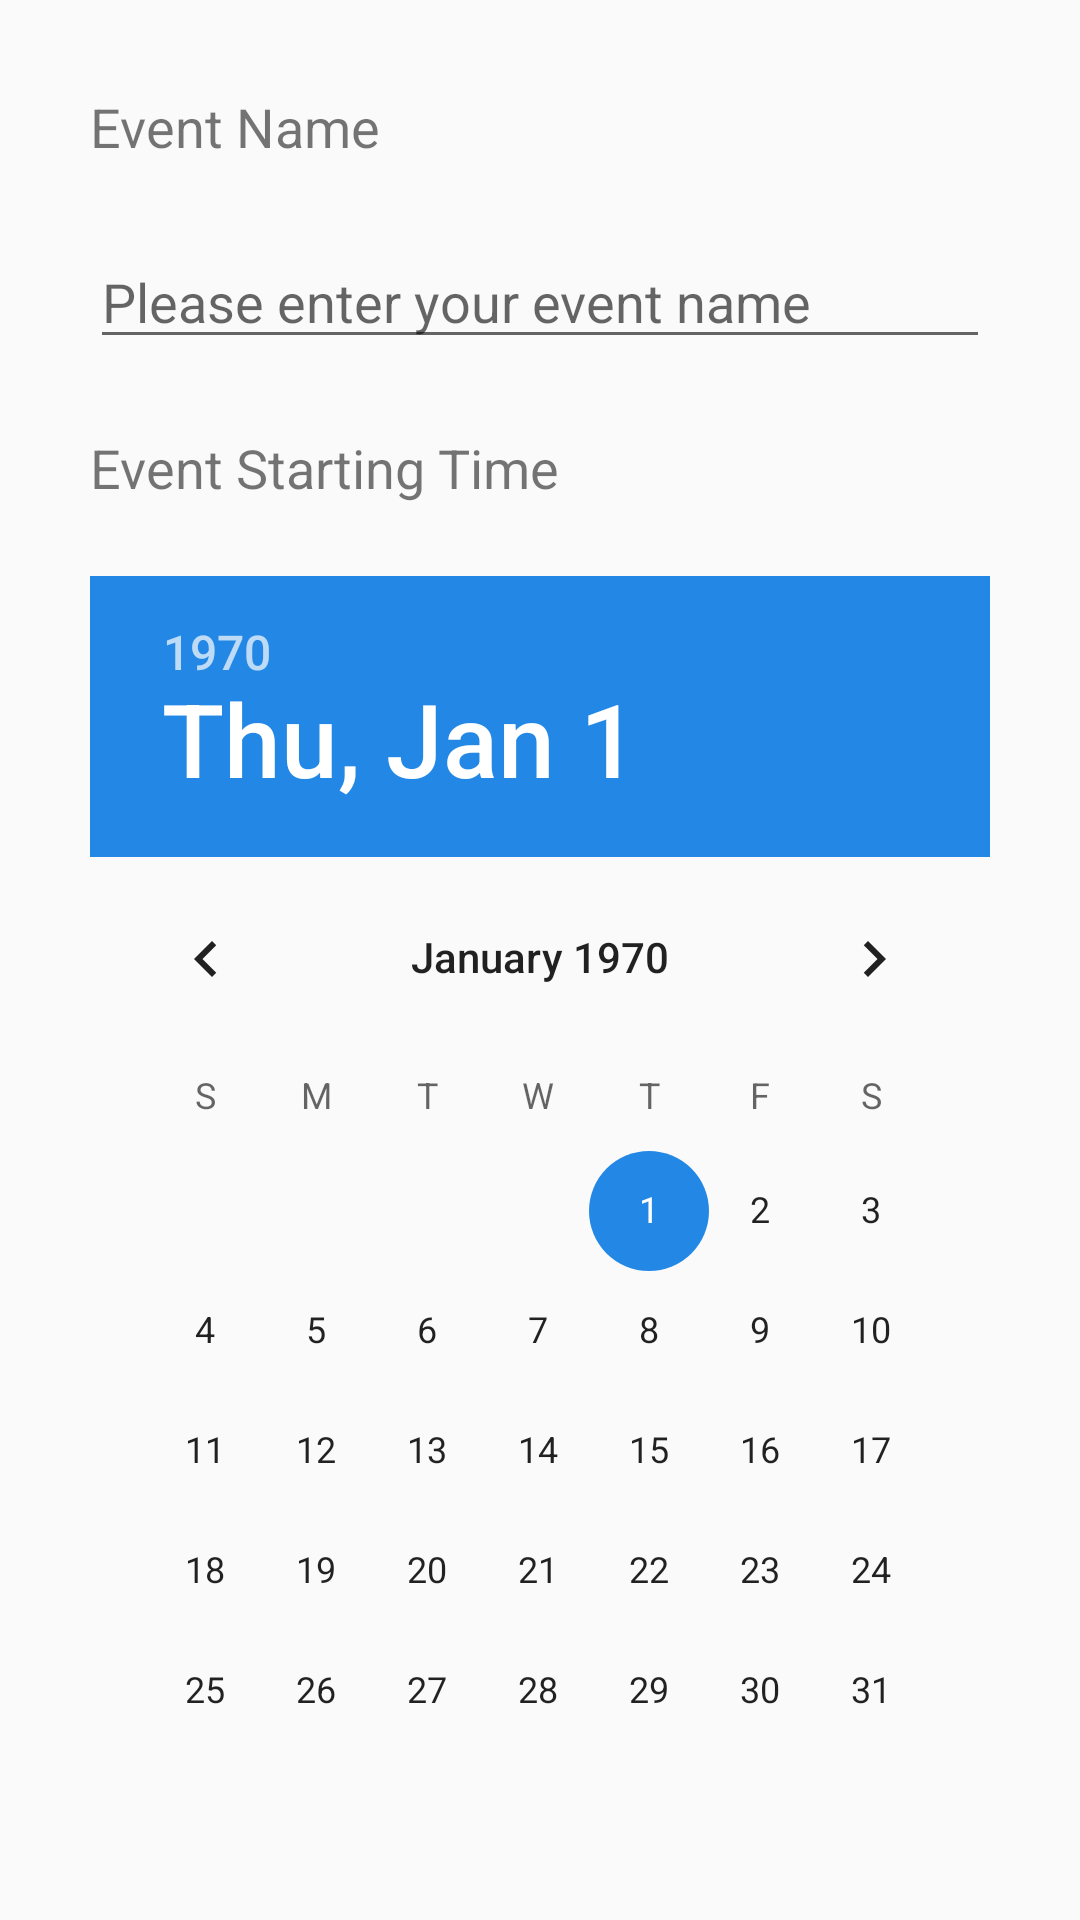

Reconstruct the res/layout file that produces this screen, plus the resources it refers to.
<!-- AndroidManifest.xml: application theme AppTheme -->
<!-- res/layout/content_event_creation_scrolling.xml -->
<?xml version="1.0" encoding="utf-8"?>
<android.support.v4.widget.NestedScrollView xmlns:android="http://schemas.android.com/apk/res/android"
    xmlns:app="http://schemas.android.com/apk/res-auto"
    xmlns:tools="http://schemas.android.com/tools"
    android:layout_width="match_parent"
    android:layout_height="match_parent"
    app:layout_behavior="@string/appbar_scrolling_view_behavior"
    tools:context="com.example.davidwu.notebook.EventCreationScrollingActivity"
    tools:showIn="@layout/activity_event_creation_scrolling">

    <RelativeLayout
        android:layout_width="match_parent"
        android:layout_height="wrap_content">

        <TextView
            android:layout_width="match_parent"
            android:layout_height="wrap_content"
            android:layout_marginTop="30dp"
            android:layout_marginLeft="30dp"
            android:textSize="18sp"
            android:text="@string/event_name"
            android:id="@+id/event_name_textview" />


        <EditText
            android:id="@+id/event_name_editview"
            android:layout_width="match_parent"
            android:layout_height="wrap_content"
            android:layout_below="@+id/event_name_textview"
            android:layout_marginTop="24dp"
            android:layout_marginLeft="30dp"
            android:layout_marginRight="30dp"
            android:hint="@string/event_name_hint"
            android:imeActionId="6"
            android:imeActionLabel="@string/action_sign_in_short"
            android:imeOptions="actionUnspecified"
            android:inputType="text"
            android:maxLines="3"
            android:singleLine="false" />

        <TextView
            android:layout_width="wrap_content"
            android:layout_height="wrap_content"
            android:layout_marginTop="24dp"
            android:layout_marginLeft="30dp"
            android:textSize="18sp"
            android:text="@string/event_starting_time"
            android:id="@+id/event_starting_date_textview"
            android:layout_below="@id/event_name_editview" />

        <DatePicker
            android:layout_width="wrap_content"
            android:layout_height="wrap_content"
            android:layout_marginLeft="30dp"
            android:layout_marginRight="30dp"
            android:id="@+id/event_creation_starting_date_picker"
            android:layout_below="@id/event_starting_date_textview"
            android:layout_marginTop="24dp"/>

        <TextView
            android:layout_width="wrap_content"
            android:layout_height="wrap_content"
            android:layout_marginTop="24dp"
            android:layout_marginLeft="30dp"
            android:text="@string/event_finishing_time"
            android:textSize="18sp"
            android:id="@+id/event_finishing_date_textview"
            android:layout_below="@id/event_creation_starting_date_picker" />

        <DatePicker
            android:layout_width="wrap_content"
            android:layout_height="wrap_content"
            android:id="@+id/event_creation_finishing_date_picker"
            android:layout_below="@id/event_finishing_date_textview"
            android:layout_marginTop="24dp"
            android:layout_marginLeft="30dp"
            android:layout_marginRight="30dp"/>

        <TextView
            android:layout_width="wrap_content"
            android:layout_height="wrap_content"
            android:layout_marginLeft="30dp"
            android:textSize="18sp"
            android:layout_marginTop="30dp"
            android:text="@string/event_classification"
            android:id="@+id/event_classification_textview"
            android:layout_below="@id/event_creation_finishing_date_picker"
            />

        <Spinner
            android:layout_width="wrap_content"
            android:layout_height="wrap_content"
            android:id="@+id/event_classification_spinner"
            android:layout_below="@id/event_creation_finishing_date_picker"
            android:layout_toRightOf="@id/event_classification_textview"
            android:layout_toEndOf="@id/event_classification_textview"
            android:layout_marginTop="30dp"
            android:layout_marginLeft="18dp" />

        <TextView
            android:layout_width="wrap_content"
            android:layout_height="wrap_content"
            android:id="@+id/event_content_textiew"
            android:layout_marginLeft="30dp"
            android:layout_marginTop="30dp"
            android:text="@string/event_content"
            android:textSize="18sp"
            android:layout_below="@id/event_classification_spinner"/>

        <EditText
            android:layout_width="match_parent"
            android:layout_height="wrap_content"
            android:id="@+id/event_content_editview"
            android:hint="@string/event_content_hint"
            android:layout_below="@id/event_content_textiew"
            android:maxLines="200"
            android:layout_marginTop="24dp"
            android:layout_marginLeft="30dp"
            android:layout_marginRight="30dp"
            />


        <LinearLayout
            android:layout_width="match_parent"
            android:layout_height="wrap_content"
            android:layout_below="@id/event_content_editview"
            android:layout_marginTop="36dp"
            android:layout_marginBottom="50dp">
            <Button
                android:layout_width="wrap_content"
                android:layout_height="wrap_content"
                android:id="@+id/event_finish_button"
                android:text="@string/finish"
                android:layout_below="@id/event_content_editview"
                android:layout_weight="1"
                android:layout_marginLeft="30dp"
                android:layout_marginRight="3dp"
                />

            <Button
                android:layout_width="wrap_content"
                android:layout_height="wrap_content"
                android:id="@+id/event_cancel_button"
                android:text="@string/cancel"
                android:layout_below="@id/event_content_editview"
                android:layout_toRightOf="@id/event_finish_button"
                android:layout_toEndOf="@id/event_finish_button"
                android:layout_weight="1"
                android:layout_marginLeft="3dp"
                android:layout_marginRight="30dp"
                />

        </LinearLayout>




    </RelativeLayout>




</android.support.v4.widget.NestedScrollView>
<!-- res/layout/activity_event_creation_scrolling.xml (included above) -->
<?xml version="1.0" encoding="utf-8"?>
<android.support.design.widget.CoordinatorLayout xmlns:android="http://schemas.android.com/apk/res/android"
    xmlns:app="http://schemas.android.com/apk/res-auto"
    xmlns:tools="http://schemas.android.com/tools"
    android:layout_width="match_parent"
    android:layout_height="match_parent"
    android:fitsSystemWindows="true"
    tools:context="com.example.davidwu.notebook.EventCreationScrollingActivity">

    <android.support.design.widget.AppBarLayout
        android:id="@+id/app_bar"
        android:layout_width="match_parent"
        android:layout_height="@dimen/app_bar_height"
        android:fitsSystemWindows="true"
        android:theme="@style/AppTheme.AppBarOverlay">

        <android.support.design.widget.CollapsingToolbarLayout
            android:id="@+id/toolbar_layout"
            app:title="@string/title_activity_event_creation_scrolling"
            android:layout_width="match_parent"
            android:layout_height="match_parent"
            android:fitsSystemWindows="true"
            app:contentScrim="?attr/colorPrimary"
            app:layout_scrollFlags="scroll|exitUntilCollapsed"
            app:toolbarId="@+id/toolbar">

            <android.support.v7.widget.Toolbar
                android:id="@+id/toolbar"
                android:layout_width="match_parent"
                android:layout_height="?attr/actionBarSize"
                app:layout_collapseMode="pin"
                app:popupTheme="@style/AppTheme.PopupOverlay" />

        </android.support.design.widget.CollapsingToolbarLayout>
    </android.support.design.widget.AppBarLayout>

    <include layout="@layout/content_event_creation_scrolling" />

    

</android.support.design.widget.CoordinatorLayout>
<!-- resources referenced by this layout -->
<resources>
  <dimen name="app_bar_height">180dp</dimen>
  <dimen name="fab_margin">16dp</dimen>
  <string name="action_sign_in_short">Sign in</string>
  <string name="cancel">Cancel</string>
  <string name="event_classification">Event Classification</string>
  <string name="event_content">Event Content</string>
  <string name="event_content_hint">Please enter the content of your event</string>
  <string name="event_finishing_time">Event Finishing Time</string>
  <string name="event_name">Event Name</string>
  <string name="event_name_hint">Please enter your event name</string>
  <string name="event_starting_time">Event Starting Time</string>
  <string name="finish">Finish</string>
  <string name="title_activity_event_creation_scrolling">Create a New Event</string>
  <style name="AppTheme.AppBarOverlay" parent="ThemeOverlay.AppCompat.Dark.ActionBar" />
  <style name="AppTheme.PopupOverlay" parent="ThemeOverlay.AppCompat.Light" />
  <style name="AppTheme" parent="Theme.AppCompat.Light.DarkActionBar">
          
          <item name="colorPrimaryDark">@color/colorPrimaryDark</item>
          <item name="colorPrimary">@color/colorPrimary</item>
          
          <item name="colorAccent">@color/lightBlue</item>
      </style>
  <color name="colorPrimaryDark">#303F9F</color>
  <color name="colorPrimary">#3F51B5</color>
  <color name="lightBlue">#2388E5</color>
</resources>
